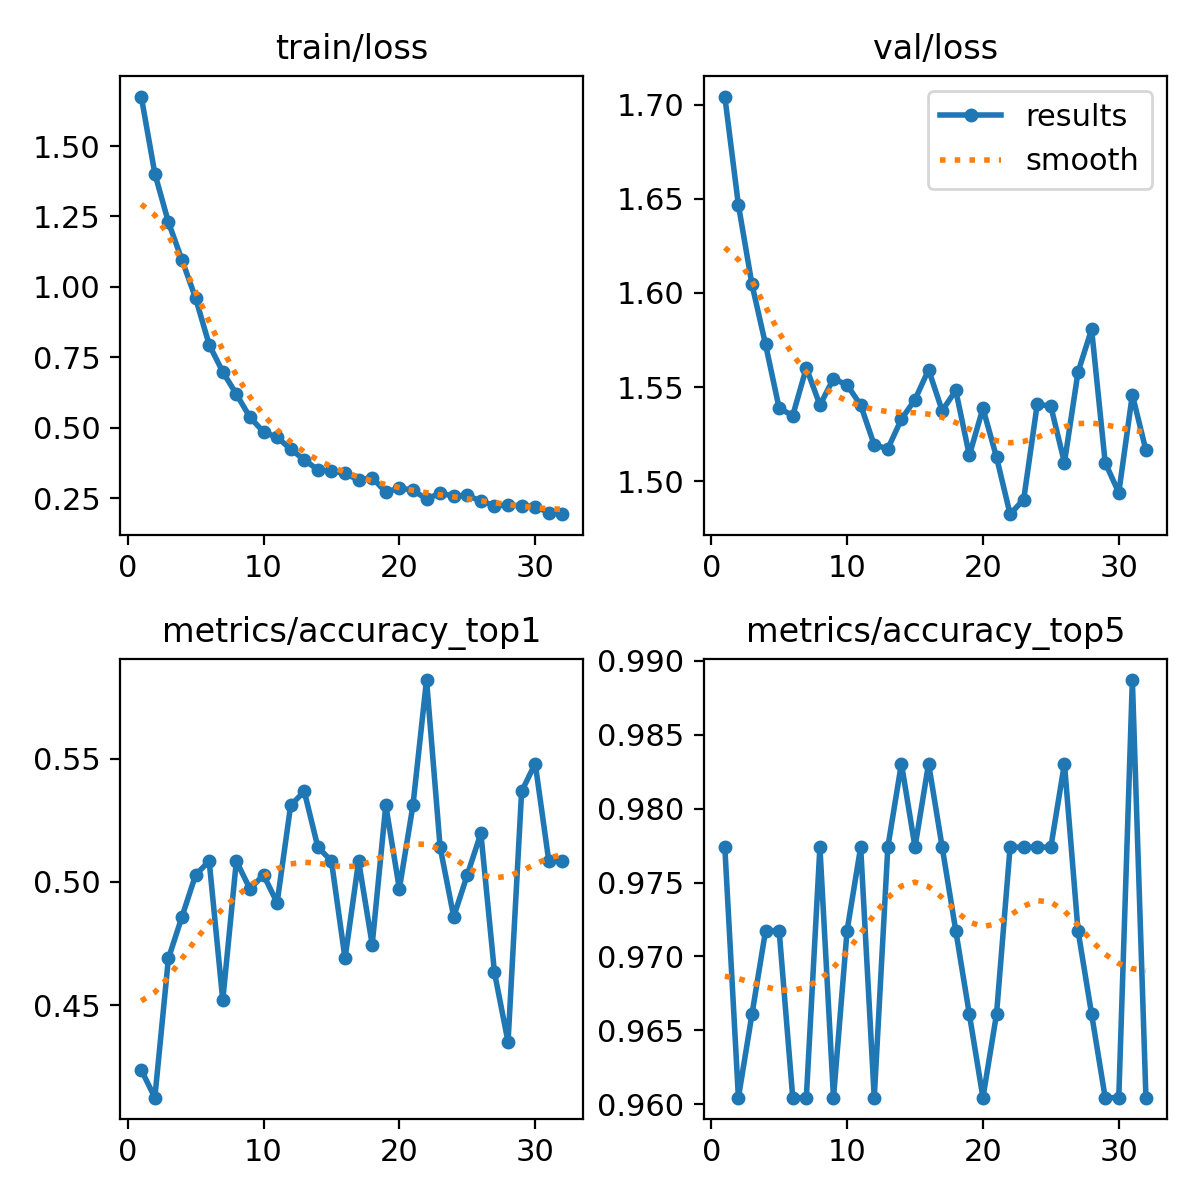

Data behind this chart, as committed beside it:
epoch, train/loss, metrics/accuracy_top1, metrics/accuracy_top5, val/loss, lr/pg0, lr/pg1, lr/pg2
1, 1.676, 0.4237, 0.9774, 1.704, 0.003305, 0.003305, 0.003305
2, 1.402, 0.4124, 0.9605, 1.647, 0.006625, 0.006625, 0.006625
3, 1.229, 0.4689, 0.9661, 1.605, 0.009932, 0.009932, 0.009932
4, 1.095, 0.4859, 0.9718, 1.573, 0.009941, 0.009941, 0.009941
5, 0.9601, 0.5028, 0.9718, 1.539, 0.009921, 0.009921, 0.009921
6, 0.7947, 0.5085, 0.9605, 1.535, 0.009901, 0.009901, 0.009901
7, 0.6981, 0.452, 0.9605, 1.56, 0.009881, 0.009881, 0.009881
8, 0.6191, 0.5085, 0.9774, 1.54, 0.009861, 0.009861, 0.009861
9, 0.5373, 0.4972, 0.9605, 1.554, 0.009842, 0.009842, 0.009842
10, 0.4848, 0.5028, 0.9718, 1.551, 0.009822, 0.009822, 0.009822
11, 0.466, 0.4915, 0.9774, 1.54, 0.009802, 0.009802, 0.009802
12, 0.4239, 0.5311, 0.9605, 1.519, 0.009782, 0.009782, 0.009782
13, 0.3858, 0.5367, 0.9774, 1.517, 0.009762, 0.009762, 0.009762
14, 0.3507, 0.5141, 0.983, 1.533, 0.009743, 0.009743, 0.009743
15, 0.3462, 0.5085, 0.9774, 1.543, 0.009723, 0.009723, 0.009723
16, 0.338, 0.4689, 0.983, 1.559, 0.009703, 0.009703, 0.009703
17, 0.3136, 0.5085, 0.9774, 1.537, 0.009683, 0.009683, 0.009683
18, 0.323, 0.4746, 0.9718, 1.548, 0.009663, 0.009663, 0.009663
19, 0.2709, 0.5311, 0.9661, 1.514, 0.009644, 0.009644, 0.009644
20, 0.2857, 0.4972, 0.9605, 1.539, 0.009624, 0.009624, 0.009624
21, 0.2782, 0.5311, 0.9661, 1.513, 0.009604, 0.009604, 0.009604
22, 0.2467, 0.5819, 0.9774, 1.482, 0.009584, 0.009584, 0.009584
23, 0.2674, 0.5141, 0.9774, 1.49, 0.009564, 0.009564, 0.009564
24, 0.257, 0.4859, 0.9774, 1.541, 0.009545, 0.009545, 0.009545
25, 0.2601, 0.5028, 0.9774, 1.54, 0.009525, 0.009525, 0.009525
26, 0.2388, 0.5198, 0.983, 1.51, 0.009505, 0.009505, 0.009505
27, 0.2233, 0.4633, 0.9718, 1.558, 0.009485, 0.009485, 0.009485
28, 0.2245, 0.435, 0.9661, 1.581, 0.009465, 0.009465, 0.009465
29, 0.223, 0.5367, 0.9605, 1.51, 0.009446, 0.009446, 0.009446
30, 0.22, 0.548, 0.9605, 1.494, 0.009426, 0.009426, 0.009426
31, 0.1985, 0.5085, 0.9887, 1.546, 0.009406, 0.009406, 0.009406
32, 0.1929, 0.5085, 0.9605, 1.516, 0.009386, 0.009386, 0.009386
